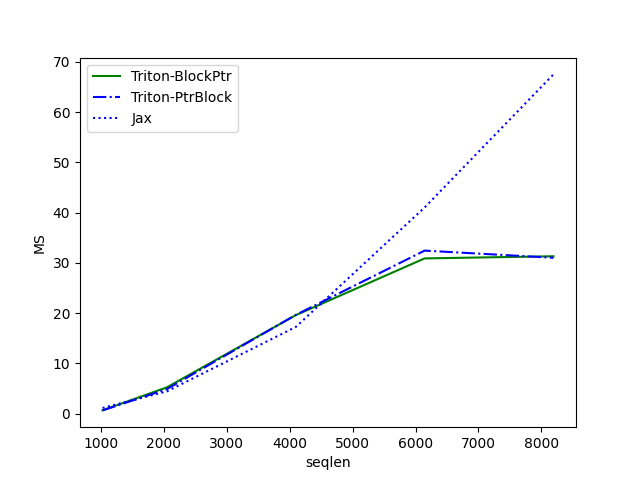

The data file committed next to this chart (first rows):
seqlen, Triton-BlockPtr, Triton-PtrBlock, Jax
1024, 0.6749, 0.6553, 1.139
2048, 5.249, 4.898, 4.445
4096, 19.6, 19.65, 17.26
6144, 30.9, 32.45, 41.03
8192, 31.32, 31.02, 67.51
